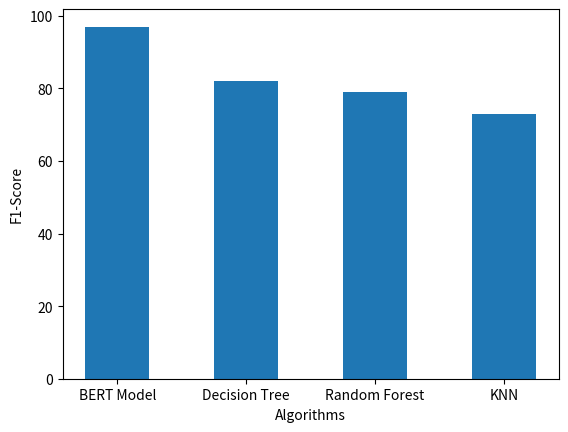

This figure's Python source:
import matplotlib.pyplot as plt
import numpy as np

fruits = ['BERT Model', 'Decision Tree', 'Random Forest', 'KNN']
sales = [97, 82, 79, 73]

plt.bar(fruits, sales, width=0.5)
plt.xlabel('Algorithms')
plt.ylabel('F1-Score')
plt.show()